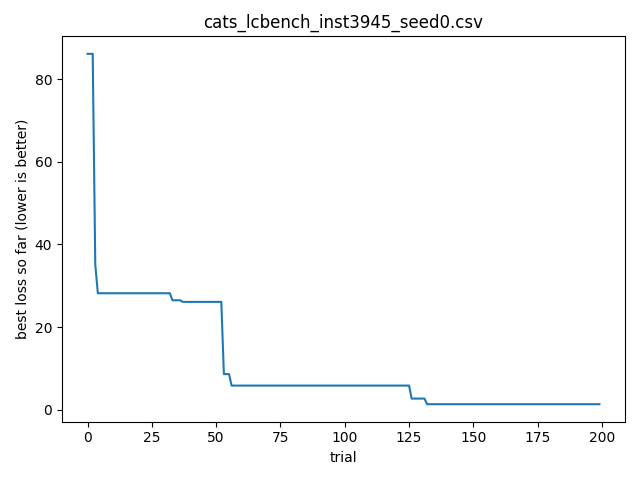

The file beside this chart, header and first rows:
timestamp, optimizer, bench, instance, seed, trial_id, score, cfg_json, out_json
2026-04-06T20:53:48.245008, cats, lcbench, 3945, 0, 0, 86.13, {"OpenML_task_id": "167161", "batch_size…, {"time": 86.12822723388672, "val_accurac…
2026-04-06T20:53:48.245291, cats, lcbench, 3945, 0, 1, 99.72, {"OpenML_task_id": "189908", "batch_size…, {"time": 99.71733856201172, "val_accurac…
2026-04-06T20:53:48.245524, cats, lcbench, 3945, 0, 2, 140.3, {"OpenML_task_id": "7593", "batch_size":…, {"time": 140.3368682861328, "val_accurac…
2026-04-06T20:53:48.245740, cats, lcbench, 3945, 0, 3, 35.11, {"OpenML_task_id": "167152", "batch_size…, {"time": 35.111515045166016, "val_accura…
2026-04-06T20:53:48.245932, cats, lcbench, 3945, 0, 4, 28.19, {"OpenML_task_id": "167104", "batch_size…, {"time": 28.1851806640625, "val_accuracy…
2026-04-06T20:53:48.246122, cats, lcbench, 3945, 0, 5, 139.3, {"OpenML_task_id": "189905", "batch_size…, {"time": 139.3258819580078, "val_accurac…
2026-04-06T20:53:48.246308, cats, lcbench, 3945, 0, 6, 58.56, {"OpenML_task_id": "146212", "batch_size…, {"time": 58.5567512512207, "val_accuracy…
2026-04-06T20:53:48.246511, cats, lcbench, 3945, 0, 7, 37.49, {"OpenML_task_id": "167181", "batch_size…, {"time": 37.491878509521484, "val_accura…
2026-04-06T20:53:48.246696, cats, lcbench, 3945, 0, 8, 85.01, {"OpenML_task_id": "167200", "batch_size…, {"time": 85.00985717773438, "val_accurac…
2026-04-06T20:53:48.246884, cats, lcbench, 3945, 0, 9, 55.18, {"OpenML_task_id": "189909", "batch_size…, {"time": 55.18212890625, "val_accuracy":…
2026-04-06T20:53:48.247068, cats, lcbench, 3945, 0, 10, 80.14, {"OpenML_task_id": "167181", "batch_size…, {"time": 80.14176177978516, "val_accurac…
2026-04-06T20:53:48.247250, cats, lcbench, 3945, 0, 11, 115, {"OpenML_task_id": "189905", "batch_size…, {"time": 115.0467529296875, "val_accurac…
2026-04-06T20:53:48.247437, cats, lcbench, 3945, 0, 12, 292.7, {"OpenML_task_id": "126026", "batch_size…, {"time": 292.66326904296875, "val_accura…
2026-04-06T20:53:48.247619, cats, lcbench, 3945, 0, 13, 103.7, {"OpenML_task_id": "189909", "batch_size…, {"time": 103.65672302246094, "val_accura…
2026-04-06T20:53:48.247812, cats, lcbench, 3945, 0, 14, 48.41, {"OpenML_task_id": "167152", "batch_size…, {"time": 48.40918731689453, "val_accurac…
2026-04-06T20:53:48.247995, cats, lcbench, 3945, 0, 15, 32.45, {"OpenML_task_id": "167149", "batch_size…, {"time": 32.44668197631836, "val_accurac…
2026-04-06T20:53:48.248178, cats, lcbench, 3945, 0, 16, 50.74, {"OpenML_task_id": "168868", "batch_size…, {"time": 50.74492645263672, "val_accurac…
2026-04-06T20:53:48.248365, cats, lcbench, 3945, 0, 17, 42.7, {"OpenML_task_id": "126026", "batch_size…, {"time": 42.69743728637695, "val_accurac…
2026-04-06T20:53:48.248554, cats, lcbench, 3945, 0, 18, 54.24, {"OpenML_task_id": "167201", "batch_size…, {"time": 54.24225616455078, "val_accurac…
2026-04-06T20:53:48.248745, cats, lcbench, 3945, 0, 19, 167.5, {"OpenML_task_id": "189862", "batch_size…, {"time": 167.499755859375, "val_accuracy…
2026-04-06T20:53:48.248929, cats, lcbench, 3945, 0, 20, 70.56, {"OpenML_task_id": "168331", "batch_size…, {"time": 70.56314849853516, "val_accurac…
2026-04-06T20:53:48.249115, cats, lcbench, 3945, 0, 21, 55.82, {"OpenML_task_id": "167168", "batch_size…, {"time": 55.81800842285156, "val_accurac…
2026-04-06T20:53:48.249353, cats, lcbench, 3945, 0, 22, 47.61, {"OpenML_task_id": "126026", "batch_size…, {"time": 47.607364654541016, "val_accura…
2026-04-06T20:53:48.249569, cats, lcbench, 3945, 0, 23, 151.7, {"OpenML_task_id": "189354", "batch_size…, {"time": 151.69482421875, "val_accuracy"…
2026-04-06T20:53:48.249762, cats, lcbench, 3945, 0, 24, 173.8, {"OpenML_task_id": "168335", "batch_size…, {"time": 173.84181213378906, "val_accura…
2026-04-06T20:53:48.249951, cats, lcbench, 3945, 0, 25, 133.2, {"OpenML_task_id": "167181", "batch_size…, {"time": 133.1678924560547, "val_accurac…
2026-04-06T20:53:48.250138, cats, lcbench, 3945, 0, 26, 111.2, {"OpenML_task_id": "167200", "batch_size…, {"time": 111.18128204345703, "val_accura…
2026-04-06T20:53:48.250377, cats, lcbench, 3945, 0, 27, 101.6, {"OpenML_task_id": "167161", "batch_size…, {"time": 101.5538558959961, "val_accurac…
2026-04-06T20:53:48.250630, cats, lcbench, 3945, 0, 28, 127.5, {"OpenML_task_id": "168335", "batch_size…, {"time": 127.50077056884766, "val_accura…
2026-04-06T20:53:48.250980, cats, lcbench, 3945, 0, 29, 40.35, {"OpenML_task_id": "168908", "batch_size…, {"time": 40.34775161743164, "val_accurac…
2026-04-06T20:53:48.251306, cats, lcbench, 3945, 0, 30, 284.7, {"OpenML_task_id": "189865", "batch_size…, {"time": 284.74407958984375, "val_accura…
2026-04-06T20:53:48.251564, cats, lcbench, 3945, 0, 31, 67.98, {"OpenML_task_id": "189906", "batch_size…, {"time": 67.98058319091797, "val_accurac…
2026-04-06T20:53:48.251834, cats, lcbench, 3945, 0, 32, 46.33, {"OpenML_task_id": "167181", "batch_size…, {"time": 46.33421325683594, "val_accurac…
2026-04-06T20:53:48.252172, cats, lcbench, 3945, 0, 33, 26.48, {"OpenML_task_id": "189865", "batch_size…, {"time": 26.483928680419922, "val_accura…
2026-04-06T20:53:48.252379, cats, lcbench, 3945, 0, 34, 87.76, {"OpenML_task_id": "167200", "batch_size…, {"time": 87.7639389038086, "val_accuracy…
2026-04-06T20:53:48.252580, cats, lcbench, 3945, 0, 35, 132.4, {"OpenML_task_id": "189909", "batch_size…, {"time": 132.41209411621094, "val_accura…
2026-04-06T20:53:48.252793, cats, lcbench, 3945, 0, 36, 109, {"OpenML_task_id": "168329", "batch_size…, {"time": 108.95013427734375, "val_accura…
2026-04-06T20:53:48.252981, cats, lcbench, 3945, 0, 37, 26.09, {"OpenML_task_id": "168329", "batch_size…, {"time": 26.093475341796875, "val_accura…
2026-04-06T20:53:48.253169, cats, lcbench, 3945, 0, 38, 167.7, {"OpenML_task_id": "167190", "batch_size…, {"time": 167.69638061523438, "val_accura…
2026-04-06T20:53:48.253357, cats, lcbench, 3945, 0, 39, 127.8, {"OpenML_task_id": "126029", "batch_size…, {"time": 127.8131332397461, "val_accurac…
2026-04-06T20:53:48.253543, cats, lcbench, 3945, 0, 40, 69.62, {"OpenML_task_id": "168331", "batch_size…, {"time": 69.6204833984375, "val_accuracy…
2026-04-06T20:53:48.253730, cats, lcbench, 3945, 0, 41, 68.11, {"OpenML_task_id": "126026", "batch_size…, {"time": 68.11026763916016, "val_accurac…
2026-04-06T20:53:48.253916, cats, lcbench, 3945, 0, 42, 421.8, {"OpenML_task_id": "167201", "batch_size…, {"time": 421.8205261230469, "val_accurac…
2026-04-06T20:53:48.254107, cats, lcbench, 3945, 0, 43, 98.97, {"OpenML_task_id": "7593", "batch_size":…, {"time": 98.97409057617188, "val_accurac…
2026-04-06T20:53:48.254293, cats, lcbench, 3945, 0, 44, 277.2, {"OpenML_task_id": "168329", "batch_size…, {"time": 277.23065185546875, "val_accura…
2026-04-06T20:53:48.254474, cats, lcbench, 3945, 0, 45, 109.8, {"OpenML_task_id": "189873", "batch_size…, {"time": 109.82864379882812, "val_accura…
2026-04-06T20:53:48.254658, cats, lcbench, 3945, 0, 46, 196.6, {"OpenML_task_id": "7593", "batch_size":…, {"time": 196.6302490234375, "val_accurac…
2026-04-06T20:53:48.254842, cats, lcbench, 3945, 0, 47, 171.8, {"OpenML_task_id": "189909", "batch_size…, {"time": 171.81146240234375, "val_accura…
2026-04-06T20:53:48.255022, cats, lcbench, 3945, 0, 48, 34.38, {"OpenML_task_id": "167190", "batch_size…, {"time": 34.37523651123047, "val_accurac…
2026-04-06T20:53:48.255203, cats, lcbench, 3945, 0, 49, 41.88, {"OpenML_task_id": "168330", "batch_size…, {"time": 41.87887954711914, "val_accurac…
2026-04-06T20:53:48.255392, cats, lcbench, 3945, 0, 50, 170.2, {"OpenML_task_id": "189908", "batch_size…, {"time": 170.24826049804688, "val_accura…
2026-04-06T20:53:48.255575, cats, lcbench, 3945, 0, 51, 68.61, {"OpenML_task_id": "168868", "batch_size…, {"time": 68.61088562011719, "val_accurac…
2026-04-06T20:53:48.255755, cats, lcbench, 3945, 0, 52, 150.6, {"OpenML_task_id": "167161", "batch_size…, {"time": 150.64479064941406, "val_accura…
2026-04-06T20:53:48.255936, cats, lcbench, 3945, 0, 53, 8.614, {"OpenML_task_id": "189908", "batch_size…, {"time": 8.613786697387695, "val_accurac…
2026-04-06T20:53:48.256120, cats, lcbench, 3945, 0, 54, 114.9, {"OpenML_task_id": "167200", "batch_size…, {"time": 114.92822265625, "val_accuracy"…
2026-04-06T20:53:48.256300, cats, lcbench, 3945, 0, 55, 207.8, {"OpenML_task_id": "167184", "batch_size…, {"time": 207.8306427001953, "val_accurac…
2026-04-06T20:53:48.256480, cats, lcbench, 3945, 0, 56, 5.832, {"OpenML_task_id": "189873", "batch_size…, {"time": 5.831818103790283, "val_accurac…
2026-04-06T20:53:48.256675, cats, lcbench, 3945, 0, 57, 225, {"OpenML_task_id": "167161", "batch_size…, {"time": 224.98402404785156, "val_accura…
2026-04-06T20:53:48.256851, cats, lcbench, 3945, 0, 58, 188.4, {"OpenML_task_id": "167181", "batch_size…, {"time": 188.4070587158203, "val_accurac…
2026-04-06T20:53:48.257030, cats, lcbench, 3945, 0, 59, 53.05, {"OpenML_task_id": "189909", "batch_size…, {"time": 53.0513801574707, "val_accuracy…
... 140 more rows
